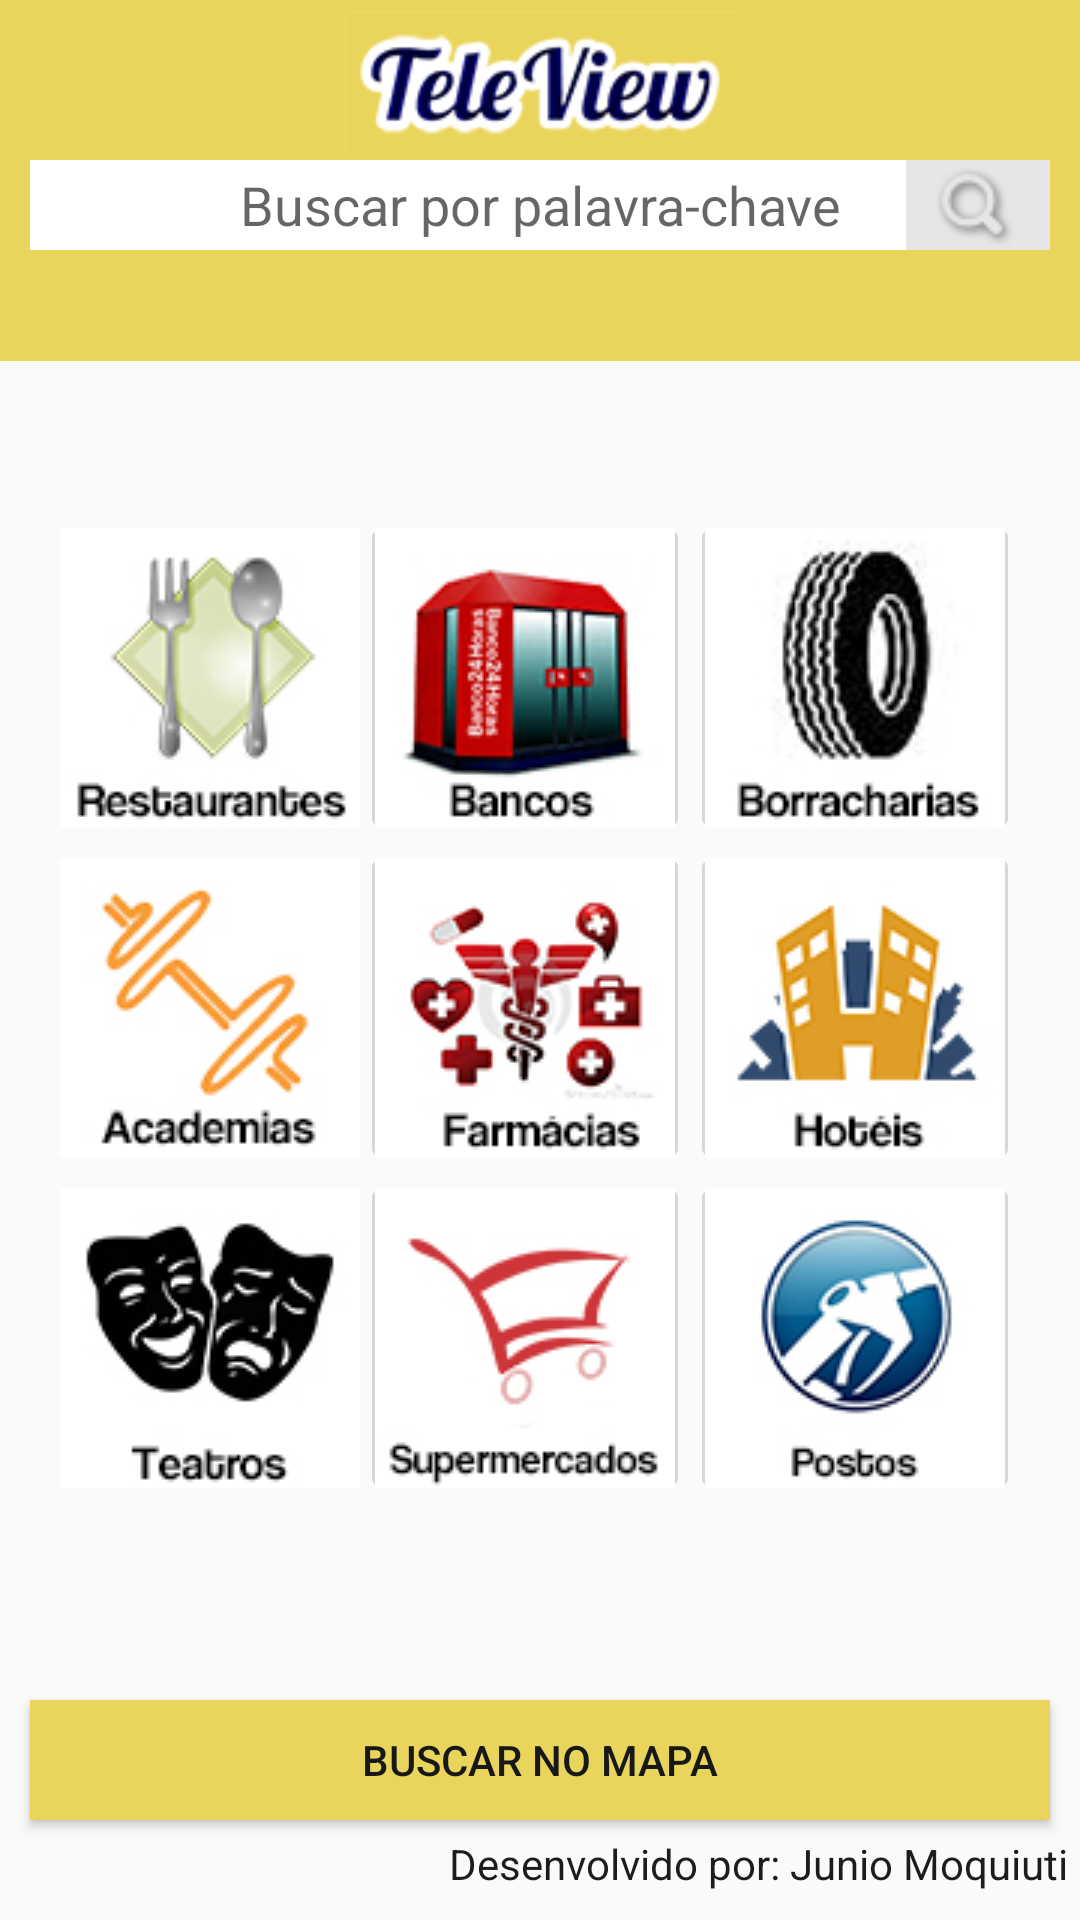

Here is an Android app screen rendered from its layout file. Give the layout XML and the strings, colors and styles it references.
<!-- AndroidManifest.xml: application theme Theme.AppCompat.Light.NoActionBar -->
<!-- res/layout/activity_main.xml -->
<?xml version="1.0" encoding="utf-8"?>
<LinearLayout xmlns:android="http://schemas.android.com/apk/res/android"
    android:orientation="vertical"
    android:layout_width="match_parent"
    android:layout_height="match_parent"
    android:background="@drawable/fundo7"
    android:weightSum="1">




    <RelativeLayout
        android:orientation="vertical"
        android:layout_width="match_parent"
        android:layout_height="40dp"
        android:weightSum="1"
        android:id="@+id/relativeLayout"
        android:background="#ead55c"
        android:layout_weight="0.37">

        <EditText
            android:layout_width="330dp"
            android:layout_height="30dp"
            android:id="@+id/et_buscar"
            android:background="#ffffff"
            android:hint="Buscar por palavra-chave"
            android:layout_gravity="center_horizontal"
            android:foregroundGravity="center"
            android:gravity="center"
            android:layout_alignWithParentIfMissing="false"
            android:layout_below="@+id/imageButton2"
            android:layout_alignParentLeft="true"
            android:layout_alignParentStart="true"
            android:layout_alignParentEnd="true"
            android:layout_marginLeft="10dp"
            android:layout_marginRight="10dp"
            android:layout_marginTop="-3dp" />

        <ImageButton
            android:layout_width="wrap_content"
            android:layout_height="40dp"
            android:text="Buscar"
            android:id="@+id/btn_buscar"
            android:background="#ff9253"
            android:textColor="#FFFFFF"
            android:layout_gravity="center_horizontal"
            android:src="@drawable/lupa"
            android:layout_alignTop="@+id/et_buscar"
            android:layout_alignParentEnd="true"
            android:layout_alignBottom="@+id/et_buscar"
            android:layout_marginRight="10dp" />

        <ImageView
            android:layout_width="130dp"
            android:layout_height="wrap_content"
            android:id="@+id/imageButton2"
            android:src="@drawable/logo1"
            android:layout_alignParentTop="true"
            android:layout_centerHorizontal="true" />

    </RelativeLayout>

    <RelativeLayout
        android:orientation="vertical"
        android:layout_width="match_parent"
        android:layout_height="318dp"
        android:weightSum="1"
        android:gravity="center"
        android:layout_weight="0.52">

        <ImageButton
            android:layout_width="100dp"
            android:layout_height="110dp"
            android:id="@+id/btn_restaurante"
            android:src="@drawable/restaurante2" />

        <ImageButton
            android:layout_width="110dp"
            android:layout_height="110dp"
            android:id="@+id/btn_banco"
            android:src="@drawable/bancos2"
            android:layout_alignBottom="@+id/btn_restaurante"
            android:layout_toRightOf="@+id/btn_restaurante"
            android:layout_alignRight="@+id/btn_farmacia"
            android:layout_alignEnd="@+id/btn_farmacia"
            android:layout_alignTop="@+id/btn_restaurante" />

        <ImageButton
            android:layout_width="110dp"
            android:layout_height="110dp"
            android:id="@+id/btn_academia"
            android:src="@drawable/academia2"
            android:layout_below="@+id/btn_restaurante"
            android:layout_alignLeft="@+id/btn_restaurante"
            android:layout_alignStart="@+id/btn_restaurante"
            android:layout_toLeftOf="@+id/btn_banco"
            android:layout_toStartOf="@+id/btn_banco" />

        <ImageButton
            android:layout_width="110dp"
            android:layout_height="110dp"
            android:id="@+id/btn_farmacia"
            android:src="@drawable/farmacias3"
            android:layout_below="@+id/btn_restaurante"
            android:layout_toRightOf="@+id/btn_restaurante"
            android:layout_alignBottom="@+id/btn_academia" />

        <ImageButton
            android:layout_width="110dp"
            android:layout_height="110dp"
            android:id="@+id/btn_borracharia"
            android:src="@drawable/borracharias"
            android:layout_toRightOf="@+id/btn_farmacia"
            android:layout_above="@+id/btn_hotel"
            android:layout_alignTop="@+id/btn_banco" />

        <ImageButton
            android:layout_width="110dp"
            android:layout_height="110dp"
            android:id="@+id/btn_hotel"
            android:src="@drawable/hoteis2"
            android:layout_alignTop="@+id/btn_farmacia"
            android:layout_alignLeft="@+id/btn_borracharia"
            android:layout_alignStart="@+id/btn_borracharia"
            android:layout_alignBottom="@+id/btn_farmacia"
            android:layout_alignRight="@+id/btn_borracharia"
            android:layout_alignEnd="@+id/btn_borracharia" />

        <ImageButton
            android:layout_width="110dp"
            android:layout_height="110dp"
            android:id="@+id/btn_supermercado"
            android:src="@drawable/supermercados2"
            android:layout_toRightOf="@+id/btn_teatro"
            android:layout_below="@+id/btn_farmacia"
            android:layout_alignRight="@+id/btn_farmacia"
            android:layout_alignEnd="@+id/btn_farmacia"
            android:layout_alignBottom="@+id/btn_teatro" />

        <ImageButton
            android:layout_width="110dp"
            android:layout_height="110dp"
            android:id="@+id/btn_posto"
            android:src="@drawable/pdecombustiveis2"
            android:layout_below="@+id/btn_hotel"
            android:layout_alignLeft="@+id/btn_hotel"
            android:layout_alignStart="@+id/btn_hotel"
            android:layout_alignRight="@+id/btn_hotel"
            android:layout_alignEnd="@+id/btn_hotel" />

        <ImageButton
            android:layout_width="110dp"
            android:layout_height="110dp"
            android:id="@+id/btn_teatro"
            android:src="@drawable/teatros3"
            android:layout_alignLeft="@+id/btn_academia"
            android:layout_alignStart="@+id/btn_academia"
            android:layout_toLeftOf="@+id/btn_farmacia"
            android:layout_toStartOf="@+id/btn_farmacia"
            android:layout_alignBottom="@+id/btn_posto"
            android:layout_alignTop="@+id/btn_posto" />

    </RelativeLayout>
    <LinearLayout
        android:orientation="vertical"
        android:layout_width="fill_parent"
        android:layout_height="64dp"
        android:layout_weight="0.16">

        <Button
            android:layout_width="fill_parent"
            android:layout_height="40dp"
            android:text="Buscar no Mapa"
            android:id="@+id/btn_busca_detalhada"
            android:background="#ead55c"
            android:textColor="#181818"
            android:layout_alignParentLeft="true"
            android:layout_alignParentStart="true"
            android:layout_alignParentBottom="true"
            android:gravity="center"
            android:layout_marginTop="15dp"
            android:layout_marginLeft="10dp"
            android:layout_marginRight="10dp" />

        <TextView
            android:layout_width="wrap_content"
            android:layout_height="wrap_content"
            android:textAppearance="?android:attr/textAppearanceInverse"
            android:text="Desenvolvido por: Junio Moquiuti"
            android:id="@+id/textView2"
            android:textColor="#1c1c1c"
            android:layout_below="@+id/btn_busca_detalhada"
            android:layout_alignParentRight="true"
            android:layout_alignParentEnd="true"
            android:layout_gravity="right"
            android:layout_marginTop="5dp"
            android:layout_marginRight="4dp" />

    </LinearLayout>

</LinearLayout>
<!-- resources referenced by this layout -->
<resources>
  <!-- drawable academia2: jpg bitmap (drawable, 22188 bytes) -->
  <!-- drawable bancos2: jpg bitmap (drawable, 23357 bytes) -->
  <!-- drawable borracharias: jpg bitmap (drawable, 19034 bytes) -->
  <!-- drawable farmacias3: jpg bitmap (drawable, 24565 bytes) -->
  <!-- drawable hoteis2: jpg bitmap (drawable, 22082 bytes) -->
  <!-- drawable logo1: gif bitmap (drawable, 4401 bytes) -->
  <!-- drawable lupa: png bitmap (drawable, 1367 bytes) -->
  <!-- drawable pdecombustiveis2: jpg bitmap (drawable, 22114 bytes) -->
  <!-- drawable restaurante2: jpg bitmap (drawable, 18277 bytes) -->
  <!-- drawable supermercados2: jpg bitmap (drawable, 19654 bytes) -->
  <!-- drawable teatros3: jpg bitmap (drawable, 20235 bytes) -->
</resources>
